Photos from the image-classification dataset "Data" in the GitHub repository abuhurayraniloy/ml-project. Its 4 classes are: normal, cataract, glaucoma, retina disease.

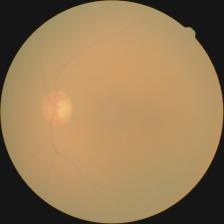
Label: cataract

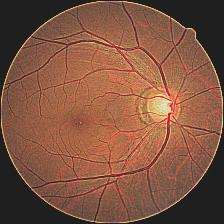
Label: glaucoma

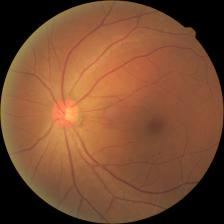
Label: normal

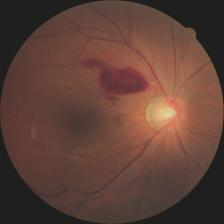
Label: retina disease

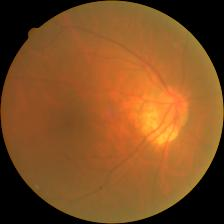
Label: cataract

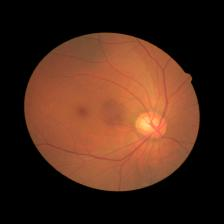
Label: glaucoma
